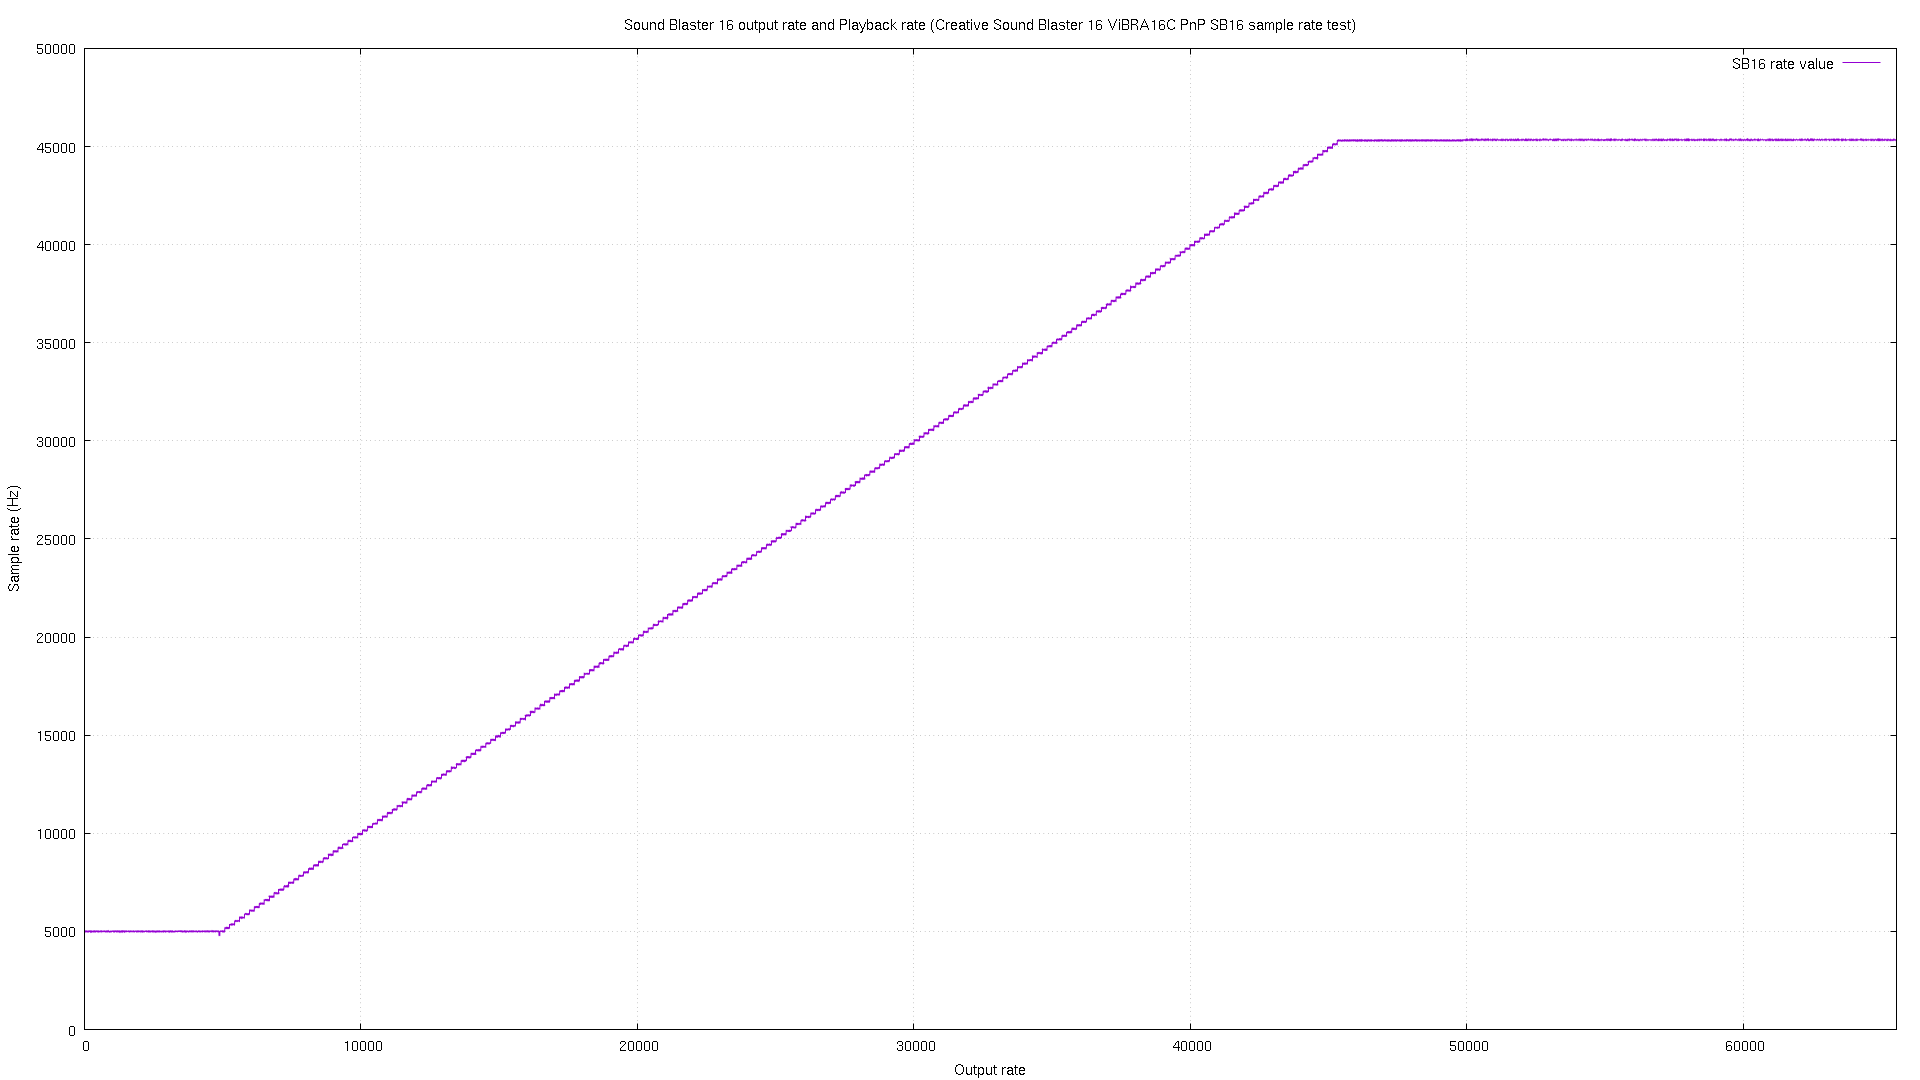

Data behind this chart, as committed beside it:
# tc, sb16
0, 4994
1, 4997
2, 4998
3, 4999
4, 4997
5, 4999
6, 4998
7, 5000
8, 5001
9, 5000
10, 4998
11, 5000
12, 4994
13, 5000
14, 5000
15, 4999
16, 5000
17, 4998
18, 4999
19, 4998
20, 4999
21, 5001
22, 5000
23, 4995
24, 4998
25, 4999
26, 4997
27, 5000
28, 5001
29, 5000
30, 4998
31, 4998
32, 4999
33, 5000
34, 5001
35, 4998
36, 5001
37, 4996
38, 4998
39, 4999
40, 5000
41, 5000
42, 5000
43, 5000
44, 5000
45, 5000
46, 5001
47, 4995
48, 4992
49, 5001
50, 4999
51, 4999
52, 5001
53, 4997
54, 5001
55, 4998
56, 4999
57, 4999
58, 4999
59, 5001
... 65,476 more rows
